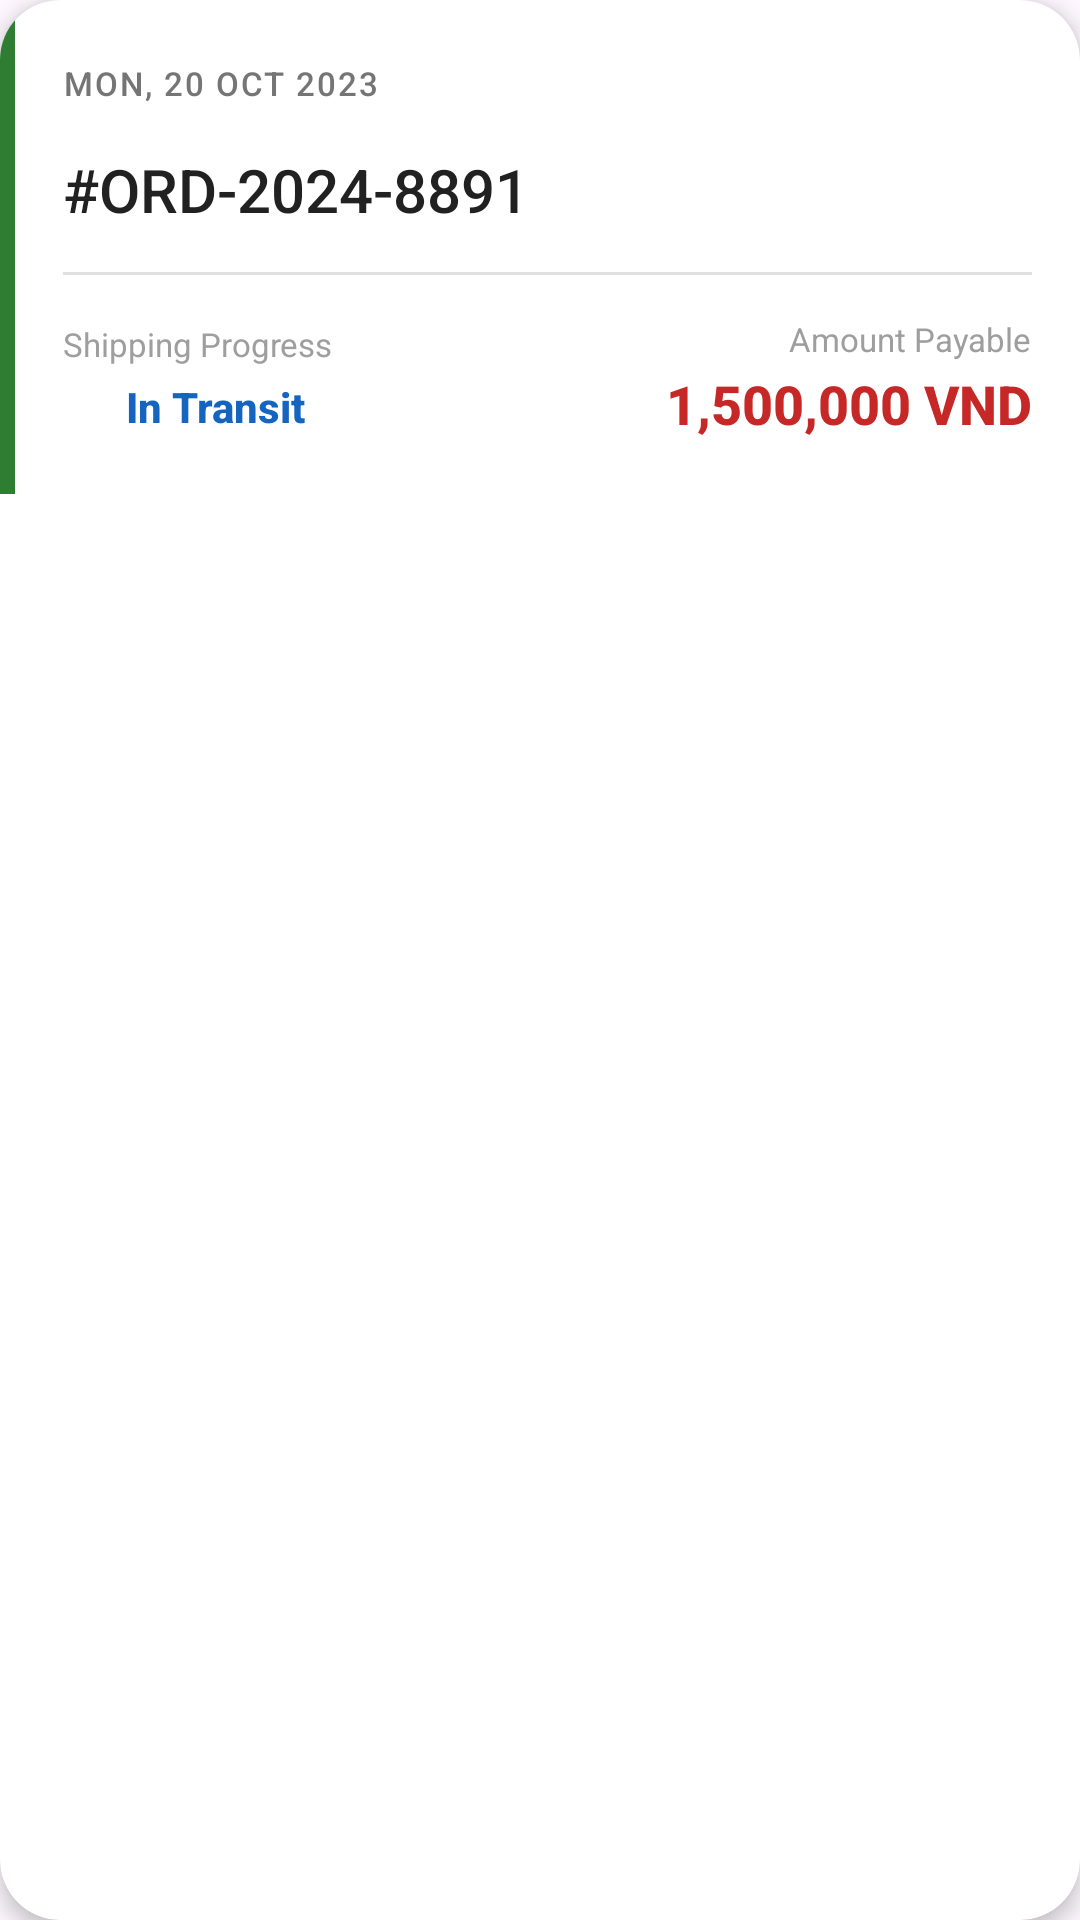

Write the Android layout XML for this screen, with the resource values it uses.
<!-- AndroidManifest.xml: application theme Theme.K234112EApp -->
<!-- res/layout/activity_order_custom_item.xml -->
<?xml version="1.0" encoding="utf-8"?>
<com.google.android.material.card.MaterialCardView xmlns:android="http://schemas.android.com/apk/res/android"
    xmlns:app="http://schemas.android.com/apk/res-auto"
    android:layout_width="match_parent"
    android:layout_height="wrap_content"
    android:layout_marginHorizontal="14dp"
    android:layout_marginVertical="10dp"
    app:cardCornerRadius="20dp"
    app:cardElevation="4dp"
    app:strokeWidth="0dp"
    app:cardBackgroundColor="#FFFFFF">

    <LinearLayout
        android:layout_width="match_parent"
        android:layout_height="wrap_content"
        android:orientation="horizontal">

        <View
            android:id="@+id/viewStatusAccent"
            android:layout_width="5dp"
            android:layout_height="match_parent"
            android:background="#2E7D32" />

        <LinearLayout
            android:layout_width="match_parent"
            android:layout_height="wrap_content"
            android:orientation="vertical"
            android:paddingStart="16dp"
            android:paddingEnd="16dp"
            android:paddingTop="16dp"
            android:paddingBottom="18dp">

            
            <LinearLayout
                android:layout_width="match_parent"
                android:layout_height="wrap_content"
                android:orientation="horizontal"
                android:gravity="center_vertical"
                android:layout_marginBottom="10dp">

                <TextView
                    android:id="@+id/txtOrderDate"
                    android:layout_width="0dp"
                    android:layout_height="wrap_content"
                    android:layout_weight="1"
                    android:text="MON, 20 OCT 2023"
                    android:textColor="#757575"
                    android:textSize="11sp"
                    android:letterSpacing="0.06"
                    android:fontFamily="sans-serif-medium" />

                <TextView
                    android:id="@+id/txtStatus"
                    android:layout_width="wrap_content"
                    android:layout_height="wrap_content"
                    android:paddingHorizontal="12dp"
                    android:paddingVertical="5dp"
                    android:text="COMPLETED"
                    android:textColor="#FFFFFF"
                    android:textSize="10sp"
                    android:textStyle="bold"
                    android:letterSpacing="0.08" />
            </LinearLayout>

            
            <TextView
                android:id="@+id/txtOrderId"
                android:layout_width="wrap_content"
                android:layout_height="wrap_content"
                android:text="#ORD-2024-8891"
                android:textColor="#212121"
                android:textSize="20sp"
                android:fontFamily="sans-serif-medium"
                android:layout_marginBottom="14dp" />

            
            <View
                android:layout_width="match_parent"
                android:layout_height="1dp"
                android:layout_marginBottom="14dp"
                android:background="#E0E0E0" />

            
            <LinearLayout
                android:layout_width="match_parent"
                android:layout_height="wrap_content"
                android:baselineAligned="false"
                android:orientation="horizontal"
                android:gravity="center_vertical">

                <LinearLayout
                    android:layout_width="0dp"
                    android:layout_height="wrap_content"
                    android:layout_weight="1"
                    android:orientation="vertical">

                    <TextView
                        android:layout_width="wrap_content"
                        android:layout_height="wrap_content"
                        android:text="Shipping Progress"
                        android:textColor="#9E9E9E"
                        android:textSize="11sp" />

                    <LinearLayout
                        android:layout_width="wrap_content"
                        android:layout_height="wrap_content"
                        android:layout_marginTop="4dp"
                        android:gravity="center_vertical">

                        <ImageView
                            android:layout_width="15dp"
                            android:layout_height="15dp"
                            app:tint="#1565C0" />

                        <TextView
                            android:id="@+id/txtDeliveryInfo"
                            android:layout_width="wrap_content"
                            android:layout_height="wrap_content"
                            android:layout_marginStart="6dp"
                            android:text="In Transit"
                            android:textColor="#1565C0"
                            android:textSize="14sp"
                            android:fontFamily="sans-serif-medium"
                            android:textStyle="bold" />
                    </LinearLayout>
                </LinearLayout>

                <LinearLayout
                    android:layout_width="wrap_content"
                    android:layout_height="wrap_content"
                    android:gravity="end"
                    android:orientation="vertical">

                    <TextView
                        android:layout_width="wrap_content"
                        android:layout_height="wrap_content"
                        android:text="Amount Payable"
                        android:textColor="#9E9E9E"
                        android:textSize="11sp"
                        android:layout_gravity="end" />

                    <TextView
                        android:id="@+id/txtTotalMoney"
                        android:layout_width="wrap_content"
                        android:layout_height="wrap_content"
                        android:layout_marginTop="2dp"
                        android:text="1,500,000 VND"
                        android:textColor="#C62828"
                        android:textSize="18sp"
                        android:fontFamily="sans-serif-medium"
                        android:textStyle="bold" />
                </LinearLayout>
            </LinearLayout>

            
            <com.google.android.material.card.MaterialCardView
                android:id="@+id/layoutFeedback"
                android:layout_width="match_parent"
                android:layout_height="wrap_content"
                android:layout_marginTop="14dp"
                app:cardBackgroundColor="#FFF8E1"
                app:cardCornerRadius="12dp"
                app:strokeColor="#FFE082"
                app:strokeWidth="1dp"
                app:cardElevation="0dp"
                android:visibility="gone">

                <LinearLayout
                    android:layout_width="match_parent"
                    android:layout_height="wrap_content"
                    android:gravity="center_vertical"
                    android:padding="12dp">

                    <ImageView
                        android:layout_width="20dp"
                        android:layout_height="20dp"
                        app:tint="#E65100" />

                    <LinearLayout
                        android:layout_width="match_parent"
                        android:layout_height="wrap_content"
                        android:layout_marginStart="10dp"
                        android:orientation="vertical">

                        <TextView
                            android:layout_width="wrap_content"
                            android:layout_height="wrap_content"
                            android:text="CUSTOMER COMPLAINT"
                            android:textColor="#BF360C"
                            android:textSize="10sp"
                            android:textStyle="bold"
                            android:letterSpacing="0.04" />

                        <TextView
                            android:id="@+id/txtFeedback"
                            android:layout_width="wrap_content"
                            android:layout_height="wrap_content"
                            android:layout_marginTop="2dp"
                            android:text="Waiting for admin resolution..."
                            android:textColor="#5D4037"
                            android:textSize="13sp"
                            android:textStyle="italic" />
                    </LinearLayout>
                </LinearLayout>
            </com.google.android.material.card.MaterialCardView>

        </LinearLayout>
    </LinearLayout>
</com.google.android.material.card.MaterialCardView>
<!-- resources referenced by this layout -->
<resources>
  <style name="Theme.K234112EApp" parent="Base.Theme.K234112EApp" />
  <style name="Base.Theme.K234112EApp" parent="Theme.Material3.DayNight.NoActionBar">
          
          
      </style>
</resources>
